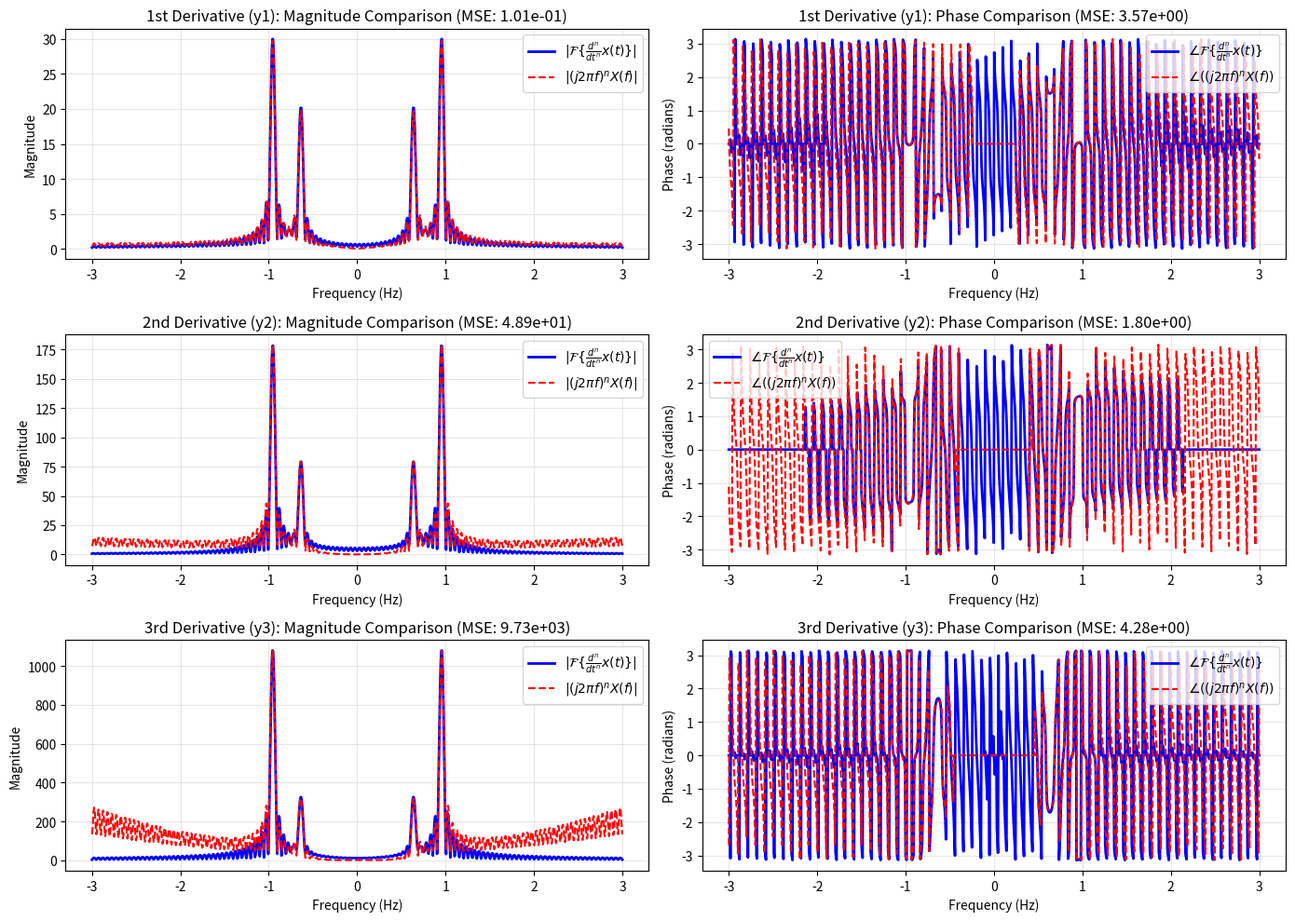

This chart was generated by the following Python code:
import matplotlib.pyplot as plt
import numpy as np

# -------------------------------------------------------------
# 1. Setup Time Domain and Frequency Domain Grids
# -------------------------------------------------------------
T = 20.0  # Time window [-T/2, T/2] large enough to capture periods
t = np.linspace(-T / 2, T / 2, 2000)
dt = t[1] - t[0]

# Frequency grid (in Hz: f = omega / (2*pi))
f = np.linspace(-3, 3, 1000)  # spans around +/- 4/(2*pi) and 6/(2*pi)


# -------------------------------------------------------------
# 2. Numerical CFT via np.trapezoid / np.trapz (No np.fft)
# -------------------------------------------------------------
def cft_numerical(signal_t, t_grid, f_grid):
    """Computes X(f) = integral( x(t) * exp(-j * 2*pi * f * t) dt ) using trapezoidal integration"""
    # 2D broadcasting: (len(f), len(t))
    kernel = np.exp(-1j * 2 * np.pi * f_grid[:, None] * t_grid[None, :])
    integrand = signal_t[None, :] * kernel

    # Numerical integration across the time axis (axis=1)
    # Note: Use np.trapezoid (NumPy 2.0+) or np.trapz (older NumPy)
    if hasattr(np, 'trapezoid'):
        return np.trapezoid(integrand, t_grid, axis=1)
    return np.trapz(integrand, t_grid, axis=1)


# -------------------------------------------------------------
# 3. Define Signals: x(t) and its analytical derivatives
# -------------------------------------------------------------
# x(t) = 0.5*cos(4t) + 0.5*sin(6t)
x = 0.5 * np.cos(4 * t) + 0.5 * np.sin(6 * t)

# y1(t) = d/dt x(t) = -2*sin(4t) + 3*cos(6t)
y1 = -2.0 * np.sin(4 * t) + 3.0 * np.cos(6 * t)

# y2(t) = d^2/dt^2 x(t) = -8*cos(4t) - 18*sin(6t)
y2 = -8.0 * np.cos(4 * t) - 18.0 * np.sin(6 * t)

# y3(t) = d^3/dt^3 x(t) = 32*sin(4t) - 108*cos(6t)
y3 = 32.0 * np.sin(4 * t) - 108.0 * np.cos(6 * t)

# -------------------------------------------------------------
# 4. Compute Direct CFTs and Derivative Property CFTs
# -------------------------------------------------------------
X_f = cft_numerical(x, t, f)
Y1_direct = cft_numerical(y1, t, f)
Y2_direct = cft_numerical(y2, t, f)
Y3_direct = cft_numerical(y3, t, f)

# CFT Derivative Property: F{ d^n/dt^n x(t) } = (j * 2*pi * f)^n * X(f)
j2pif = 1j * 2 * np.pi * f
Y1_prop = j2pif * X_f
Y2_prop = (j2pif**2) * X_f
Y3_prop = (j2pif**3) * X_f


# -------------------------------------------------------------
# 5. Helper Function to Clean Phase & Compute MSE
# -------------------------------------------------------------
def get_magnitude_and_phase(cft_val, thresh=1e-2):
    mag = np.abs(cft_val)
    phase = np.angle(cft_val)
    # Mask out phase where magnitude is negligible noise
    phase[mag < thresh * np.max(mag)] = 0.0
    return mag, phase


def compute_mse(actual, expected):
    return np.mean((actual - expected) ** 2)


# -------------------------------------------------------------
# 6. Plotting Magnitude and Phase Comparisons
# -------------------------------------------------------------
pairs = [
    (1, Y1_direct, Y1_prop, '1st Derivative (y1)'),
    (2, Y2_direct, Y2_prop, '2nd Derivative (y2)'),
    (3, Y3_direct, Y3_prop, '3rd Derivative (y3)'),
]

fig, axes = plt.subplots(3, 2, figsize=(14, 10))

for idx, Y_dir, Y_pr, title in pairs:
    row = idx - 1

    mag_dir, ph_dir = get_magnitude_and_phase(Y_dir)
    mag_pr, ph_pr = get_magnitude_and_phase(Y_pr)

    # Calculate MSE
    mse_mag = compute_mse(mag_dir, mag_pr)
    mse_phase = compute_mse(ph_dir, ph_pr)
    print(
        f'{title} -> MSE Magnitude: {mse_mag:.4e} | MSE Phase: {mse_phase:.4e}'
    )

    # --- Plot Magnitude ---
    axes[row, 0].plot(
        f,
        mag_dir,
        'b-',
        label=r'$|\mathcal{F}\{\frac{d^n}{dt^n}x(t)\}|$',
        linewidth=2,
    )
    axes[row, 0].plot(
        f,
        mag_pr,
        'r--',
        label=r'$|(j2\pi f)^n X(f)|$',
        linewidth=1.5,
    )
    axes[row, 0].set_title(f'{title}: Magnitude Comparison (MSE: {mse_mag:.2e})')
    axes[row, 0].set_xlabel('Frequency (Hz)')
    axes[row, 0].set_ylabel('Magnitude')
    axes[row, 0].grid(True, alpha=0.3)
    axes[row, 0].legend()

    # --- Plot Phase ---
    axes[row, 1].plot(
        f,
        ph_dir,
        'b-',
        label=r'$\angle \mathcal{F}\{\frac{d^n}{dt^n}x(t)\}$',
        linewidth=2,
    )
    axes[row, 1].plot(
        f, ph_pr, 'r--', label=r'$\angle ((j2\pi f)^n X(f))$', linewidth=1.5
    )
    axes[row, 1].set_title(f'{title}: Phase Comparison (MSE: {mse_phase:.2e})')
    axes[row, 1].set_xlabel('Frequency (Hz)')
    axes[row, 1].set_ylabel('Phase (radians)')
    axes[row, 1].grid(True, alpha=0.3)
    axes[row, 1].legend()

plt.tight_layout()
plt.show()
